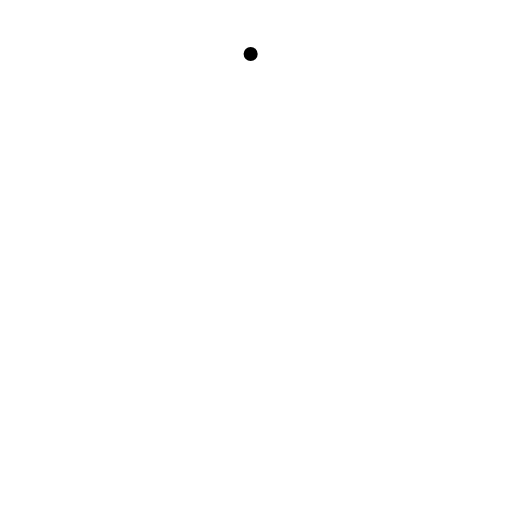
t = 0.00 s
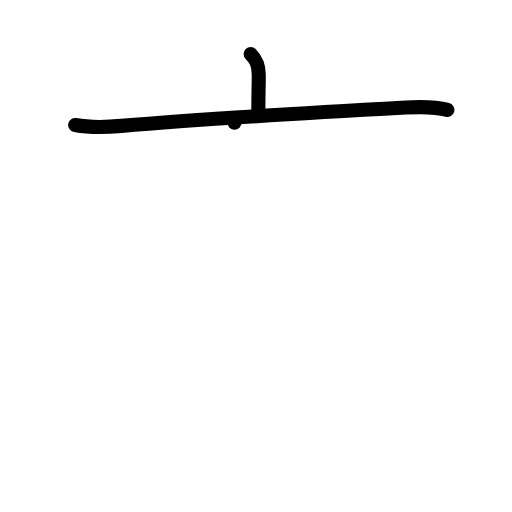
t = 2.00 s
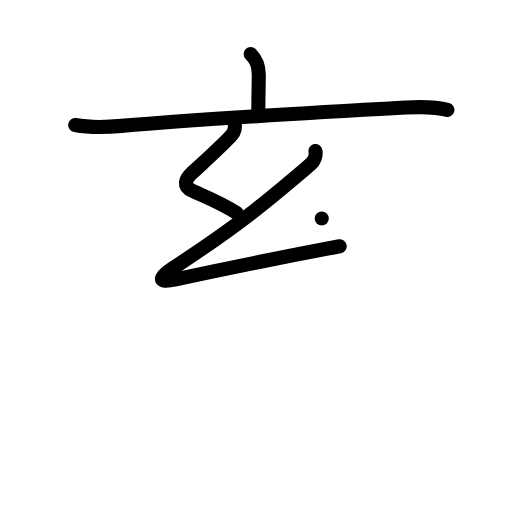
t = 4.00 s
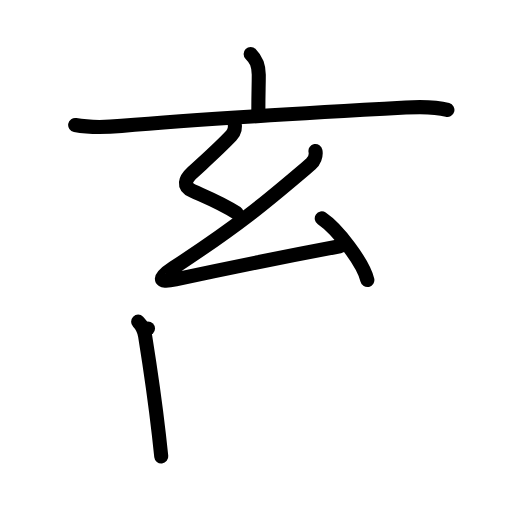
t = 6.00 s
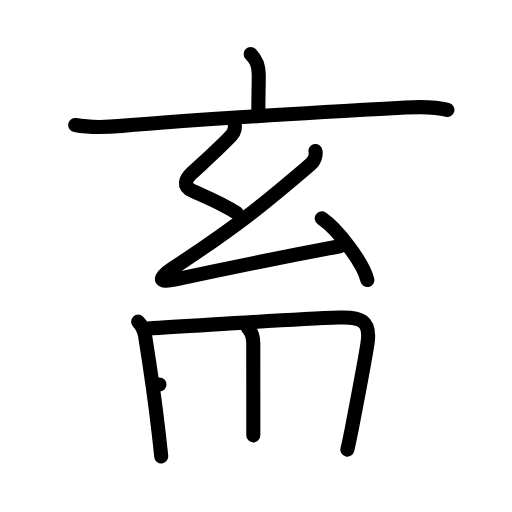
t = 8.00 s
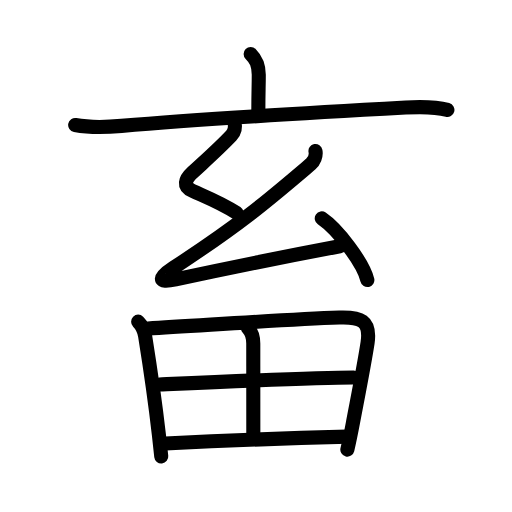
t = 10.00 s

The animated SVG that drew these frames (rendered in a browser with its animation timeline set to each time). Animation: 34 SMIL elements (animate=34); one cycle of 10.00 s.

<?xml version="1.0" encoding="UTF-8"?>
<!--
AniKanjiVG is licensed by CC-BY-SA Paul C. Sommerhoff (https://bitbucket.org/sommerhoff/anikanjivg).
AniKanjiVG uses KanjiVG which is licensed by CC-BY-SA Ulrich Apel (http://kanjivg.tagaini.net).
See also http://creativecommons.org/licenses/by-sa/3.0/
-->
<svg xmlns:kvg='http://kanjivg.tagaini.net' xmlns='http://www.w3.org/2000/svg' width='109' height='109' viewBox='0 0 109 109' style='fill:none;stroke:#000000;stroke-width:3;stroke-linecap:round;stroke-linejoin:round;' id="kvg:kanji_0755c"><g id="kvg:0755c" kvg:element="畜"><g id="kvg:0755c-g1" kvg:element="玄" kvg:position="top" kvg:radical="nelson"><g id="kvg:0755c-g2" kvg:element="亠" kvg:position="top"><path id="kvg:0755c-s1" kvg:type="㇑a" d="M53.36,11.5c1.13,1.13,1.73,2.25,1.73,4.41c0,2.59-0.09,3.46-0.09,7.59"><animate attributeName="d" begin="0.0s" dur="0.5s" from="M53.36,11.5C53.36,11.5,53.36,11.5,53.36,11.5" to="M53.36,11.5c1.13,1.13,1.73,2.25,1.73,4.41" />
<animate attributeName="d" begin="0.5s" dur="0.5s" from="M53.36,11.5c1.13,1.13,1.73,2.25,1.73,4.41c0,0,0,0,0,0,0" to="M53.36,11.5c1.13,1.13,1.73,2.25,1.73,4.41c0,2.59-0.09,3.46-0.09,7.59" />
</path>
<path id="kvg:0755c-s2" kvg:type="㇐" d="M16,26.61c3.5,0.64,6.43,0.49,9.87,0.19c13.69-1.19,44.41-3.03,60.51-3.91c2.99-0.16,6.49-0.14,8.87,0.51"><animate attributeName="d" begin="1.0s" dur="0.3333333333333333s" from="M16,26.61C16,26.61,16,26.61,16,26.61" to="M16,26.61c3.5,0.64,6.43,0.49,9.87,0.19" />
<animate attributeName="d" begin="1.3333333333333333s" dur="0.3333333333333333s" from="M16,26.61c3.5,0.64,6.43,0.49,9.87,0.19c0,0,0,0,0,0,0" to="M16,26.61c3.5,0.64,6.43,0.49,9.87,0.19c13.69-1.19,44.41-3.03,60.51-3.91" />
<animate attributeName="d" begin="1.6666666666666665s" dur="0.3333333333333333s" from="M16,26.61c3.5,0.64,6.43,0.49,9.87,0.19c13.69-1.19,44.41-3.03,60.51-3.91c0,0,0,0,0,0,0" to="M16,26.61c3.5,0.64,6.43,0.49,9.87,0.19c13.69-1.19,44.41-3.03,60.51-3.91c2.99-0.16,6.49-0.14,8.87,0.51" />
<animate attributeName="d" begin="0s" dur="1.0s" from="M-100,-100" to="M-100,-100" />
</path>
</g>
<g id="kvg:0755c-g3" kvg:element="幺" kvg:position="bottom"><path id="kvg:0755c-s3" kvg:type="㇜" d="M49.92,26.12c0.21,0.88,0.08,1.93-0.67,2.73c-2.41,2.56-4.5,4.4-8.22,7.83c-1.64,1.51-2.22,2.99,0.07,4.01c3.78,1.68,6.03,2.56,9.27,4.63"><animate attributeName="d" begin="2.0s" dur="0.25s" from="M49.92,26.12C49.92,26.12,49.92,26.12,49.92,26.12" to="M49.92,26.12c0.21,0.88,0.08,1.93-0.67,2.73" />
<animate attributeName="d" begin="2.25s" dur="0.25s" from="M49.92,26.12c0.21,0.88,0.08,1.93-0.67,2.73c0,0,0,0,0,0,0" to="M49.92,26.12c0.21,0.88,0.08,1.93-0.67,2.73c-2.41,2.56-4.5,4.4-8.22,7.83" />
<animate attributeName="d" begin="2.5s" dur="0.25s" from="M49.92,26.12c0.21,0.88,0.08,1.93-0.67,2.73c-2.41,2.56-4.5,4.4-8.22,7.83c0,0,0,0,0,0,0" to="M49.92,26.12c0.21,0.88,0.08,1.93-0.67,2.73c-2.41,2.56-4.5,4.4-8.22,7.83c-1.64,1.51-2.22,2.99,0.07,4.01" />
<animate attributeName="d" begin="2.75s" dur="0.25s" from="M49.92,26.12c0.21,0.88,0.08,1.93-0.67,2.73c-2.41,2.56-4.5,4.4-8.22,7.83c-1.64,1.51-2.22,2.99,0.07,4.01c0,0,0,0,0,0,0" to="M49.92,26.12c0.21,0.88,0.08,1.93-0.67,2.73c-2.41,2.56-4.5,4.4-8.22,7.83c-1.64,1.51-2.22,2.99,0.07,4.01c3.78,1.68,6.03,2.56,9.27,4.63" />
<animate attributeName="d" begin="0s" dur="2.0s" from="M-100,-100" to="M-100,-100" />
</path>
<path id="kvg:0755c-s4" kvg:type="㇜" d="M67.16,32.15c0.21,1.1-0.34,2.21-0.97,2.75c-9.33,7.92-14.71,12.6-29.32,22.15c-2.99,1.95-3.59,3.32,0.53,2.43c13.77-2.96,21.23-4.48,34.92-7.06"><animate attributeName="d" begin="3.0s" dur="0.25s" from="M67.16,32.15C67.16,32.15,67.16,32.15,67.16,32.15" to="M67.16,32.15c0.21,1.1-0.34,2.21-0.97,2.75" />
<animate attributeName="d" begin="3.25s" dur="0.25s" from="M67.16,32.15c0.21,1.1-0.34,2.21-0.97,2.75c0,0,0,0,0,0,0" to="M67.16,32.15c0.21,1.1-0.34,2.21-0.97,2.75c-9.33,7.92-14.71,12.6-29.32,22.15" />
<animate attributeName="d" begin="3.5s" dur="0.25s" from="M67.16,32.15c0.21,1.1-0.34,2.21-0.97,2.75c-9.33,7.92-14.71,12.6-29.32,22.15c0,0,0,0,0,0,0" to="M67.16,32.15c0.21,1.1-0.34,2.21-0.97,2.75c-9.33,7.92-14.71,12.6-29.32,22.15c-2.99,1.95-3.59,3.32,0.53,2.43" />
<animate attributeName="d" begin="3.75s" dur="0.25s" from="M67.16,32.15c0.21,1.1-0.34,2.21-0.97,2.75c-9.33,7.92-14.71,12.6-29.32,22.15c-2.99,1.95-3.59,3.32,0.53,2.43c0,0,0,0,0,0,0" to="M67.16,32.15c0.21,1.1-0.34,2.21-0.97,2.75c-9.33,7.92-14.71,12.6-29.32,22.15c-2.99,1.95-3.59,3.32,0.53,2.43c13.77-2.96,21.23-4.48,34.92-7.06" />
<animate attributeName="d" begin="0s" dur="3.0s" from="M-100,-100" to="M-100,-100" />
</path>
<path id="kvg:0755c-s5" kvg:type="㇔" d="M68.5,46.5c3.43,2.31,8.85,9.51,9.71,13.12"><animate attributeName="d" begin="4.0s" dur="1.0s" from="M68.5,46.5C68.5,46.5,68.5,46.5,68.5,46.5" to="M68.5,46.5c3.43,2.31,8.85,9.51,9.71,13.12" />
<animate attributeName="d" begin="0s" dur="4.0s" from="M-100,-100" to="M-100,-100" />
</path>
</g>
</g>
<g id="kvg:0755c-g4" kvg:element="田" kvg:position="bottom" kvg:radical="tradit"><path id="kvg:0755c-s6" kvg:type="㇑" d="M29.41,68.48c0.87,0.87,1.27,1.76,1.48,3.02c1.24,7.75,2.13,13.95,2.93,20.99c0.18,1.62,0.35,3.19,0.51,4.68"><animate attributeName="d" begin="5.0s" dur="0.3333333333333333s" from="M29.41,68.48C29.41,68.48,29.41,68.48,29.41,68.48" to="M29.41,68.48c0.87,0.87,1.27,1.76,1.48,3.02" />
<animate attributeName="d" begin="5.333333333333333s" dur="0.3333333333333333s" from="M29.41,68.48c0.87,0.87,1.27,1.76,1.48,3.02c0,0,0,0,0,0,0" to="M29.41,68.48c0.87,0.87,1.27,1.76,1.48,3.02c1.24,7.75,2.13,13.95,2.93,20.99" />
<animate attributeName="d" begin="5.666666666666667s" dur="0.3333333333333333s" from="M29.41,68.48c0.87,0.87,1.27,1.76,1.48,3.02c1.24,7.75,2.13,13.95,2.93,20.99c0,0,0,0,0,0,0" to="M29.41,68.48c0.87,0.87,1.27,1.76,1.48,3.02c1.24,7.75,2.13,13.95,2.93,20.99c0.18,1.62,0.35,3.19,0.51,4.68" />
<animate attributeName="d" begin="0s" dur="5.0s" from="M-100,-100" to="M-100,-100" />
</path>
<path id="kvg:0755c-s7" kvg:type="㇕a" d="M31.5,69.93C42.91,69.3,60.66,68,72.25,67.61c4.42-0.15,6.72,0.53,6,5.38c-0.63,4.18-1.78,9.99-3.08,16.83c-0.38,2.01-0.67,3.55-1.22,5.89"><animate attributeName="d" begin="6.0s" dur="0.25s" from="M31.5,69.93C31.5,69.93,31.5,69.93,31.5,69.93" to="M31.5,69.93C42.91,69.3,60.66,68,72.25,67.61" />
<animate attributeName="d" begin="6.25s" dur="0.25s" from="M31.5,69.93C42.91,69.3,60.66,68,72.25,67.61c0,0,0,0,0,0,0" to="M31.5,69.93C42.91,69.3,60.66,68,72.25,67.61c4.42-0.15,6.72,0.53,6,5.38" />
<animate attributeName="d" begin="6.5s" dur="0.25s" from="M31.5,69.93C42.91,69.3,60.66,68,72.25,67.61c4.42-0.15,6.72,0.53,6,5.38c0,0,0,0,0,0,0" to="M31.5,69.93C42.91,69.3,60.66,68,72.25,67.61c4.42-0.15,6.72,0.53,6,5.38c-0.63,4.18-1.78,9.99-3.08,16.83" />
<animate attributeName="d" begin="6.75s" dur="0.25s" from="M31.5,69.93C42.91,69.3,60.66,68,72.25,67.61c4.42-0.15,6.72,0.53,6,5.38c-0.63,4.18-1.78,9.99-3.08,16.83c0,0,0,0,0,0,0" to="M31.5,69.93C42.91,69.3,60.66,68,72.25,67.61c4.42-0.15,6.72,0.53,6,5.38c-0.63,4.18-1.78,9.99-3.08,16.83c-0.38,2.01-0.67,3.55-1.22,5.89" />
<animate attributeName="d" begin="0s" dur="6.0s" from="M-100,-100" to="M-100,-100" />
</path>
<path id="kvg:0755c-s8" kvg:type="㇑a" d="M52.78,69.84c0.81,0.81,1.14,1.78,1.14,3.31c0,6.75,0.01,14.1,0.01,19.53"><animate attributeName="d" begin="7.0s" dur="0.5s" from="M52.78,69.84C52.78,69.84,52.78,69.84,52.78,69.84" to="M52.78,69.84c0.81,0.81,1.14,1.78,1.14,3.31" />
<animate attributeName="d" begin="7.5s" dur="0.5s" from="M52.78,69.84c0.81,0.81,1.14,1.78,1.14,3.31c0,0,0,0,0,0,0" to="M52.78,69.84c0.81,0.81,1.14,1.78,1.14,3.31c0,6.75,0.01,14.1,0.01,19.53" />
<animate attributeName="d" begin="0s" dur="7.0s" from="M-100,-100" to="M-100,-100" />
</path>
<path id="kvg:0755c-s9" kvg:type="㇐a" d="M33.95,81.84C44.5,81.38,67,80.38,75.27,80.36"><animate attributeName="d" begin="8.0s" dur="1.0s" from="M33.95,81.84C33.95,81.84,33.95,81.84,33.95,81.84" to="M33.95,81.84C44.5,81.38,67,80.38,75.27,80.36" />
<animate attributeName="d" begin="0s" dur="8.0s" from="M-100,-100" to="M-100,-100" />
</path>
<path id="kvg:0755c-s10" kvg:type="㇐a" d="M35.19,94.42c10.93-0.54,26.88-1.17,38.76-1.47"><animate attributeName="d" begin="9.0s" dur="1.0s" from="M35.19,94.42C35.19,94.42,35.19,94.42,35.19,94.42" to="M35.19,94.42c10.93-0.54,26.88-1.17,38.76-1.47" />
<animate attributeName="d" begin="0s" dur="9.0s" from="M-100,-100" to="M-100,-100" />
</path>
</g>
</g>
</svg>
